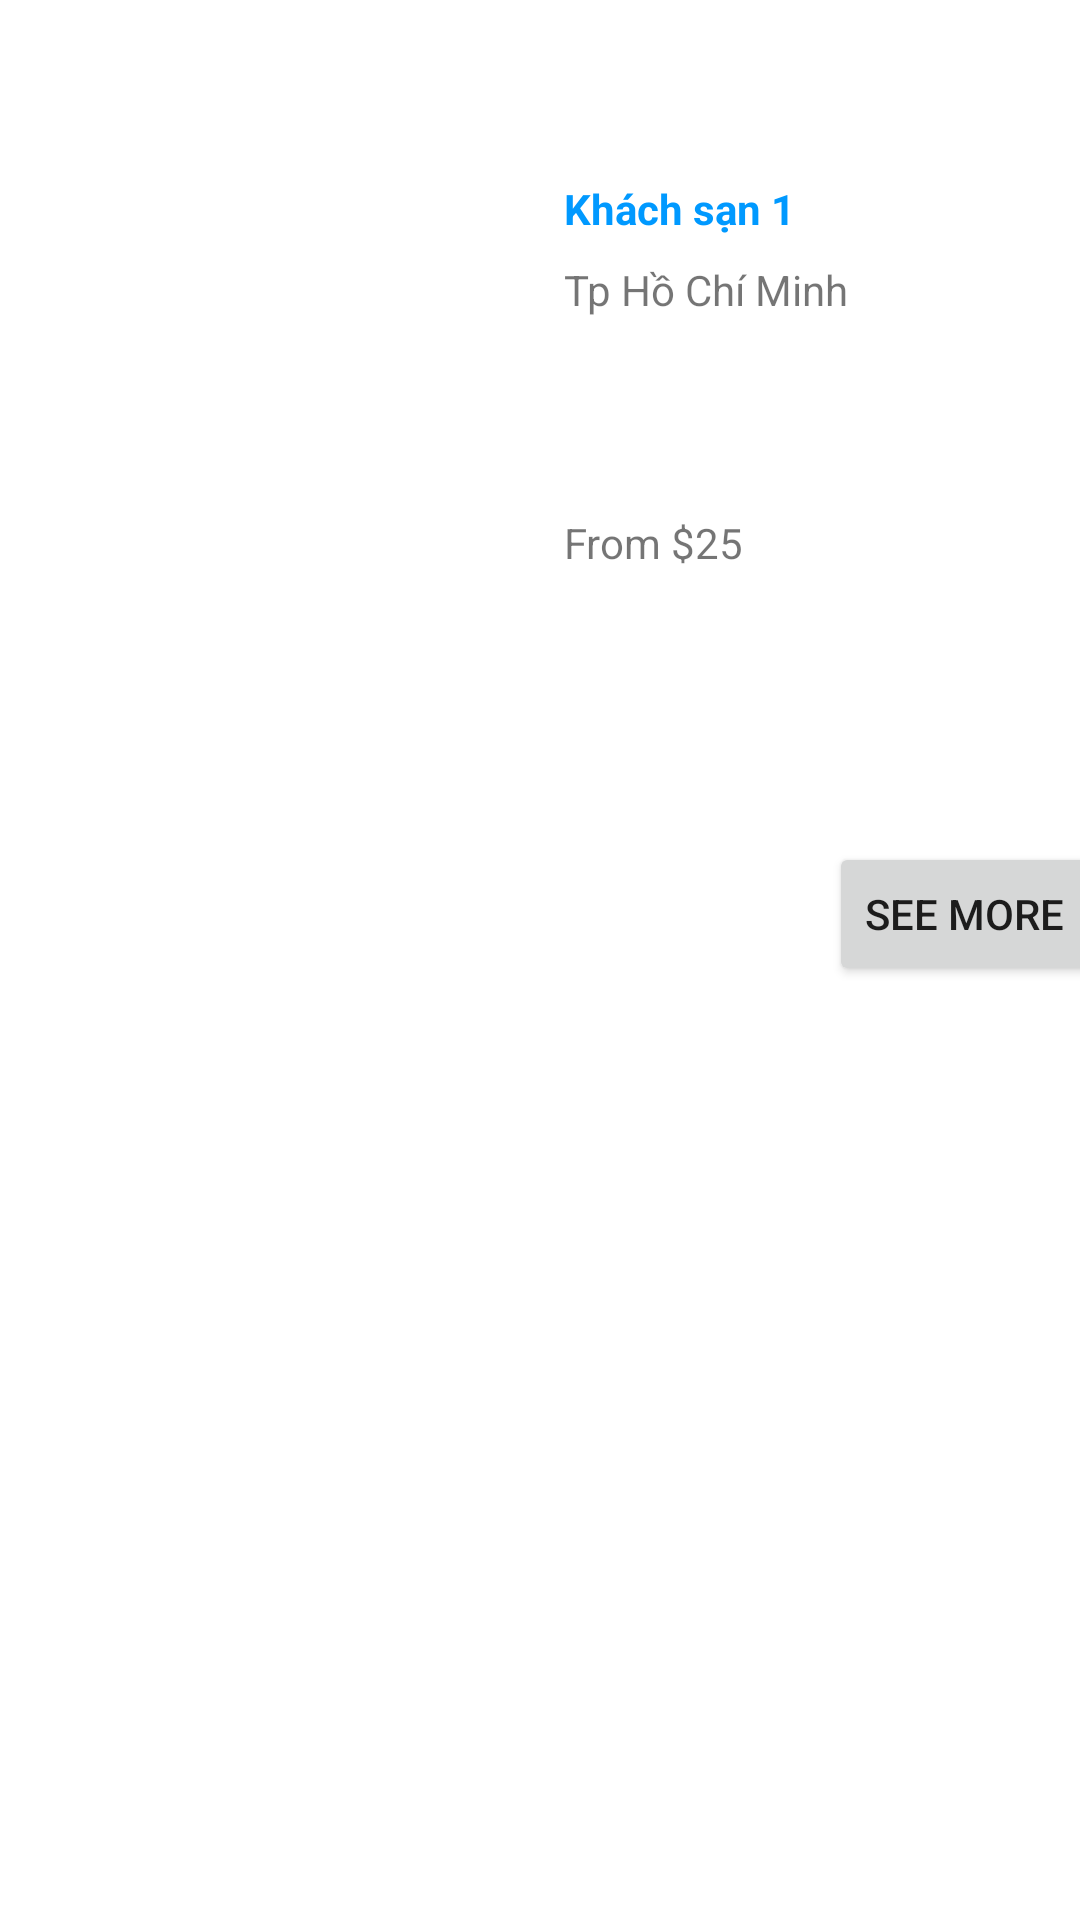

Layout XML and referenced resources for this Android screen:
<!-- AndroidManifest.xml: application theme Theme.FindHoTel -->
<!-- res/layout/top_hotels_row_item.xml -->
<?xml version="1.0" encoding="utf-8"?>
<androidx.constraintlayout.widget.ConstraintLayout xmlns:android="http://schemas.android.com/apk/res/android"
    xmlns:app="http://schemas.android.com/apk/res-auto"
    xmlns:tools="http://schemas.android.com/tools"
    android:layout_width="match_parent"
    android:layout_height="wrap_content"
    android:layout_marginBottom="15dp"
    android:background="@color/white">

    <ImageView
        android:id="@+id/hotel_image"
        android:layout_width="180dp"
        android:layout_height="150dp"
        android:adjustViewBounds="true"
        android:contextClickable="false"
        android:scaleType="fitXY"
        app:layout_constraintStart_toStartOf="parent"
        app:layout_constraintTop_toTopOf="parent"
        app:srcCompat="@drawable/hinh01" />

    <TextView
        android:id="@+id/hotel_name"
        android:layout_width="wrap_content"
        android:layout_height="wrap_content"
        android:layout_marginStart="8dp"
        android:layout_marginTop="60dp"
        android:text="Khách sạn 1"
        android:textColor="#0099FF"
        android:textStyle="bold"
        app:layout_constraintStart_toEndOf="@+id/hotel_image"
        app:layout_constraintTop_toTopOf="@+id/hotel_image" />

    <TextView
        android:id="@+id/hotel_address"
        android:layout_width="wrap_content"
        android:layout_height="wrap_content"
        android:layout_marginTop="8dp"
        android:text="Tp Hồ Chí Minh"
        app:layout_constraintStart_toStartOf="@+id/hotel_name"
        app:layout_constraintTop_toBottomOf="@+id/hotel_name" />

    <TextView
        android:id="@+id/hotel_price"
        android:layout_width="wrap_content"
        android:layout_height="wrap_content"
        android:layout_marginTop="8dp"
        android:layout_marginBottom="8dp"
        android:text="From $25"
        app:layout_constraintBottom_toBottomOf="parent"
        app:layout_constraintStart_toStartOf="@+id/hotel_address"
        app:layout_constraintTop_toBottomOf="@+id/hotel_address"
        app:layout_constraintVertical_bias="0.115" />

    <Button
        android:id="@+id/button"
        android:layout_width="wrap_content"
        android:layout_height="wrap_content"
        android:text="See more"
        android:textSize="14sp"
        app:layout_constraintBottom_toBottomOf="parent"
        app:layout_constraintEnd_toEndOf="parent"
        app:layout_constraintStart_toEndOf="@+id/hotel_address"
        app:layout_constraintTop_toTopOf="parent"
        app:layout_constraintVertical_bias="0.474" />
</androidx.constraintlayout.widget.ConstraintLayout>
<!-- resources referenced by this layout -->
<resources>
  <style name="Theme.FindHoTel" parent="Theme.AppCompat.Light.DarkActionBar">
          
          <item name="colorPrimary">@color/purple_500</item>
          <item name="colorPrimaryVariant">@color/purple_700</item>
          <item name="colorOnPrimary">@color/white</item>
          
          <item name="colorSecondary">@color/teal_200</item>
          <item name="colorSecondaryVariant">@color/teal_700</item>
          <item name="colorOnSecondary">@color/black</item>
          
          <item name="android:statusBarColor" tools:targetApi="l">?attr/colorPrimaryVariant</item>
          
      </style>
  <!-- not gathered from this repository: default colours our renderer supplied (Android Studio template values) -->
  <color name="purple_500">#FF6200EE</color>
  <color name="purple_700">#FF3700B3</color>
  <color name="teal_200">#FF03DAC5</color>
  <color name="teal_700">#FF018786</color>
  <color name="black">#FF000000</color>
  <color name="white">#FFFFFFFF</color>
</resources>
